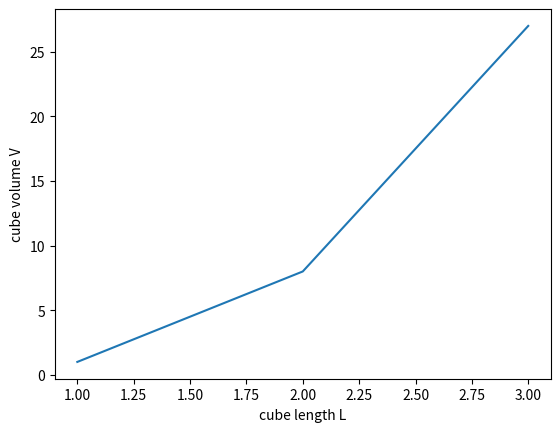

Recreate this plot in Python.
# -*- coding: utf-8 -*-
"""
Created on Sat Jan 25 23:24:04 2020

[redacted]
"""


import matplotlib.pyplot as plt
from numpy import zeros
from numpy import linspace

L = linspace(1,3,3)
v = zeros(3)
v[0] = L[0]**3
v[1] = L[1]**3
v[2] = L[2]**3
V = L**3

for i in range(3):
        print(v[i])

plt.plot(L, V)
plt.xlabel('cube length L')
plt.ylabel('cube volume V')